Photos from the image-classification dataset "finalData" in the GitHub repository hc1321/AttaBinaryClassifier. Its 2 classes are: no leaves, with leaves.

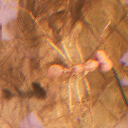
Label: with leaves

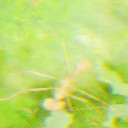
Label: no leaves

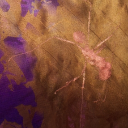
Label: no leaves

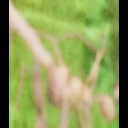
Label: no leaves

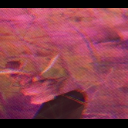
Label: with leaves

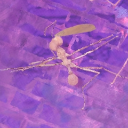
Label: with leaves
